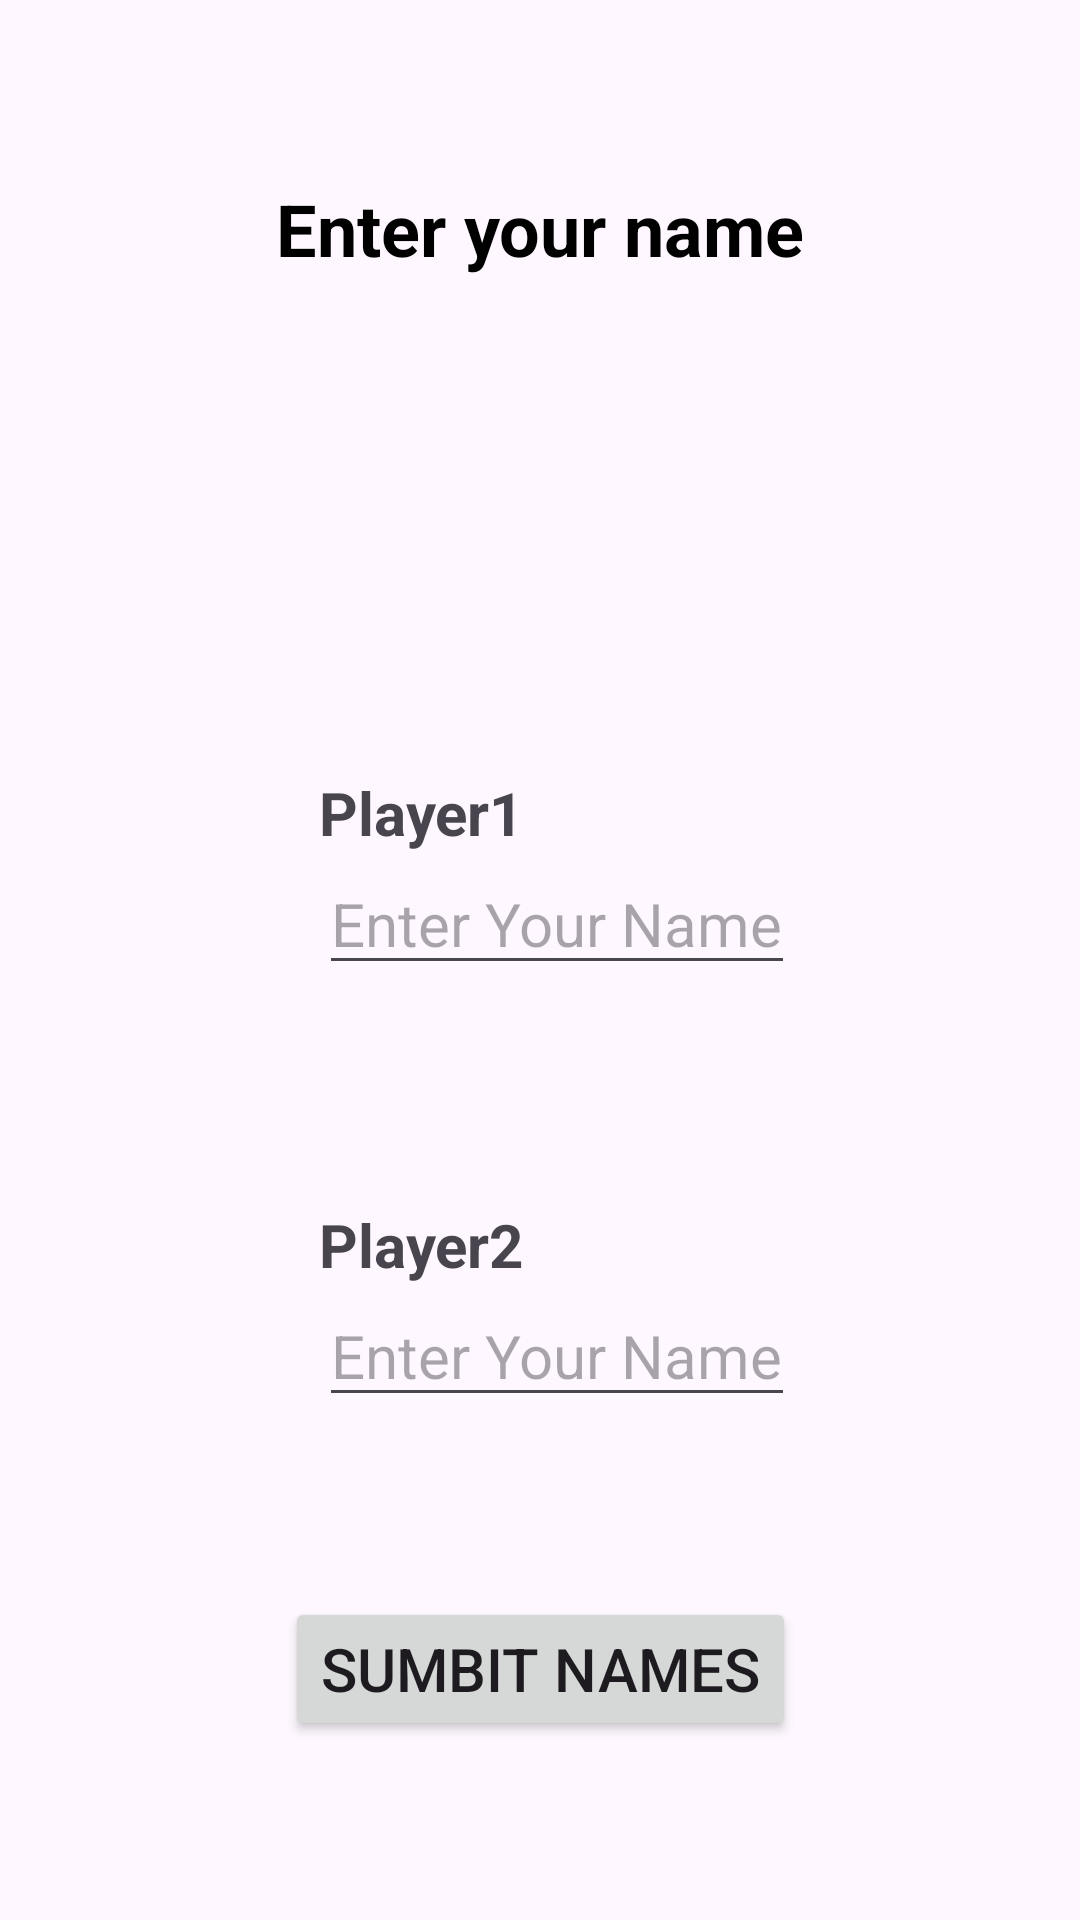

Reconstruct the res/layout file that produces this screen, plus the resources it refers to.
<!-- AndroidManifest.xml: application theme Theme.TicTacToaGame -->
<!-- res/layout/activity_player.xml -->
<?xml version="1.0" encoding="utf-8"?>
<layout xmlns:android="http://schemas.android.com/apk/res/android"
    xmlns:app="http://schemas.android.com/apk/res-auto"
    xmlns:tools="http://schemas.android.com/tools">

    <data>

    </data>

    <androidx.constraintlayout.widget.ConstraintLayout
        android:layout_width="match_parent"
        android:layout_height="match_parent"
        tools:context=".PlayerActivity">

        <TextView
            android:id="@+id/enterYourNameTV"
            android:layout_width="0dp"
            android:layout_height="wrap_content"
            android:text="Enter your name"
            android:layout_marginTop="60dp"
            app:layout_constraintEnd_toEndOf="parent"
            app:layout_constraintStart_toStartOf="parent"
            app:layout_constraintTop_toTopOf="parent"
            android:gravity="center"
            android:textSize="24sp"
            android:textStyle="bold"
            android:textColor="@color/black" />

        <TextView
            android:id="@+id/player1TV"
            android:layout_width="wrap_content"
            android:layout_height="wrap_content"
            android:text="Player1"
            android:textSize="20sp"
            android:textColor="@color/red"
            android:textStyle="bold"
            app:layout_constraintBottom_toBottomOf="parent"
            app:layout_constraintEnd_toEndOf="parent"
            app:layout_constraintHorizontal_bias="0.365"
            app:layout_constraintStart_toStartOf="parent"
            app:layout_constraintTop_toBottomOf="@+id/enterYourNameTV"
            app:layout_constraintVertical_bias="0.317" />

        <EditText
            android:id="@+id/player1Name_et"
            android:layout_width="0dp"
            android:layout_height="wrap_content"
            android:hint="Enter Your Name"
            android:textSize="20sp"
            app:layout_constraintStart_toStartOf="@+id/player1TV"
            app:layout_constraintTop_toBottomOf="@+id/player1TV" />

        <TextView
            android:id="@+id/player2TV"
            android:layout_width="wrap_content"
            android:layout_height="wrap_content"
            android:text="Player2"
            android:textSize="20sp"
            android:textColor="@color/blue"
            android:textStyle="bold"
            app:layout_constraintBottom_toBottomOf="parent"
            app:layout_constraintStart_toStartOf="@+id/player1Name_et"
            app:layout_constraintTop_toBottomOf="@+id/player1Name_et"
            app:layout_constraintVertical_bias="0.257" />

        <EditText
            android:id="@+id/player2Name_et"
            android:layout_width="0dp"
            android:layout_height="wrap_content"
            android:hint="Enter Your Name"
            android:textSize="20sp"
            app:layout_constraintStart_toStartOf="@+id/player2TV"
            app:layout_constraintTop_toBottomOf="@+id/player2TV" />

        <Button
            android:id="@+id/sumbitNameBtn"
            android:layout_width="wrap_content"
            android:layout_height="wrap_content"
            android:text="Sumbit Names"
            android:textSize="20sp"
            app:layout_constraintBottom_toBottomOf="parent"
            app:layout_constraintEnd_toEndOf="parent"
            app:layout_constraintStart_toStartOf="parent"
            app:layout_constraintTop_toBottomOf="@+id/player2Name_et" />

    </androidx.constraintlayout.widget.ConstraintLayout>
</layout>
<!-- resources referenced by this layout -->
<resources>
  <style name="Theme.TicTacToaGame" parent="Base.Theme.TicTacToaGame" />
  <style name="Base.Theme.TicTacToaGame" parent="Theme.Material3.Light.NoActionBar">
          
          
      </style>
  <!-- not gathered from this repository: default colours our renderer supplied (Android Studio template values) -->
  <color name="black">#FF000000</color>
</resources>
